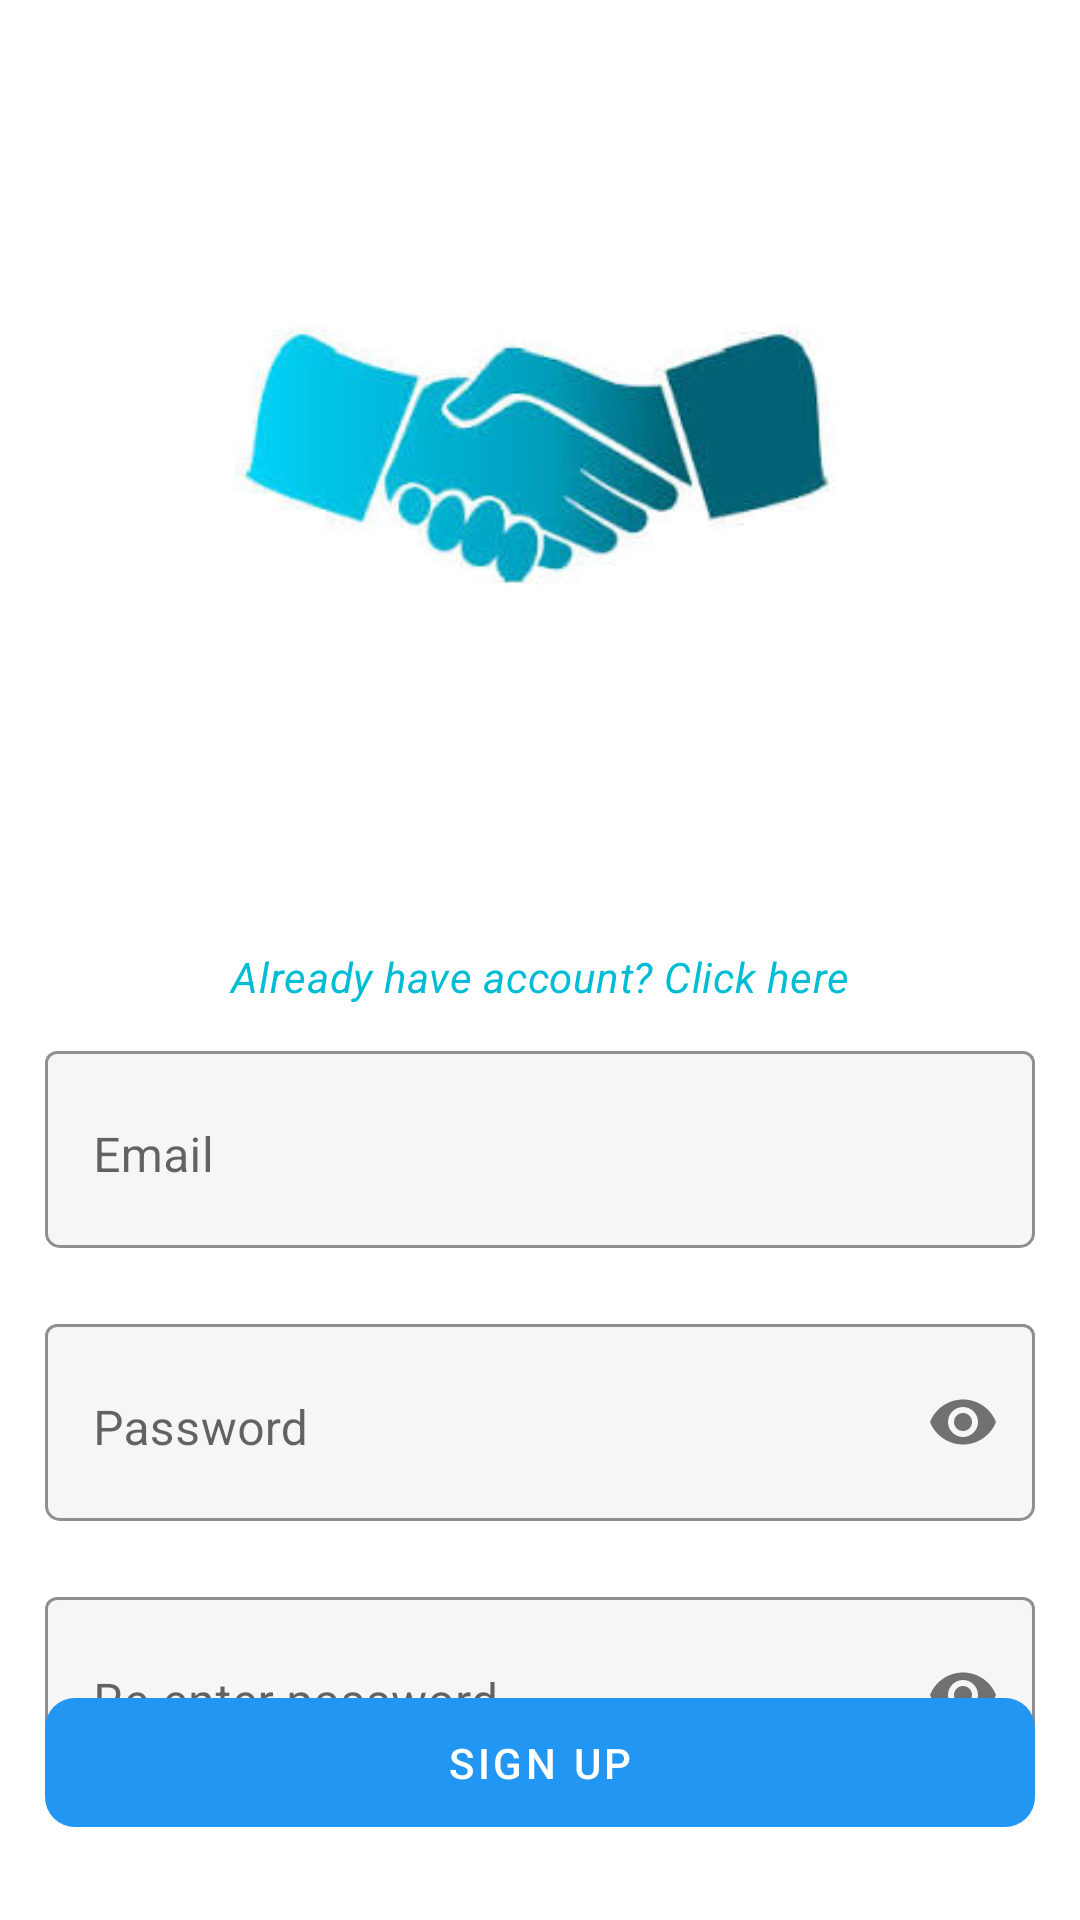

Produce the Android XML layout that renders to this screen, including the resource entries it uses.
<!-- AndroidManifest.xml: application theme Theme.Fuelmgmtappfrontend -->
<!-- res/layout/activity_user_registration.xml -->
<?xml version="1.0" encoding="utf-8"?>
<RelativeLayout xmlns:android="http://schemas.android.com/apk/res/android"
    xmlns:app="http://schemas.android.com/apk/res-auto"
    xmlns:tools="http://schemas.android.com/tools"
    android:layout_width="match_parent"
    android:layout_height="match_parent"
    android:padding="15dp"
    tools:context=".User.UserRegistration">


    <ImageView
        android:id="@+id/fuelyImage"
        android:layout_width="203dp"
        android:layout_height="211dp"
        android:layout_centerHorizontal="true"
        android:layout_marginTop="30dp"
        android:contentDescription="@string/shake_hand_image"
        android:src="@drawable/shake_hand" />

    <com.google.android.material.textview.MaterialTextView
        android:id="@+id/AlreadyHaveAccount"
        style="@style/TextAppearance.MaterialComponents.Body2"
        android:layout_width="match_parent"
        android:layout_height="wrap_content"
        android:layout_below="@+id/fuelyImage"
        android:layout_marginTop="50dp"
        android:padding="10dp"
        android:text="@string/already_have_account_click_here"
        android:textAlignment="center"
        android:textColor="@color/linkBlue"
        android:textStyle="italic" />

    <com.google.android.material.textfield.TextInputLayout
        android:id="@+id/emailInput"
        android:layout_below="@+id/AlreadyHaveAccount"
        android:layout_width="match_parent"
        android:layout_height="wrap_content"
        android:outlineAmbientShadowColor="@color/primaryBlue"
        app:boxBackgroundColor="@color/placeholderColor"
        app:boxBackgroundMode="outline"
        app:boxCornerRadiusBottomEnd="5dp"
        app:boxCornerRadiusBottomStart="5dp">

        <com.google.android.material.textfield.TextInputEditText
            android:id="@+id/email"
            android:inputType="textEmailAddress"
            android:layout_width="match_parent"
            android:layout_height="match_parent"
            android:hint="@string/email"
            android:paddingBottom="20dp" />

    </com.google.android.material.textfield.TextInputLayout>

    <LinearLayout
        android:id="@+id/passwordInput"
        android:layout_width="match_parent"
        android:layout_height="wrap_content"
        android:layout_below="@+id/emailInput"
        android:layout_marginTop="20dp"
        android:gravity="center_vertical"
        android:orientation="horizontal">

    <com.google.android.material.textfield.TextInputLayout
        app:boxCornerRadiusBottomStart="5dp"
        app:boxCornerRadiusBottomEnd="5dp"
        android:outlineAmbientShadowColor="@color/primaryBlue"
        app:boxBackgroundColor="@color/placeholderColor"
        app:boxBackgroundMode="outline"
        app:endIconMode="password_toggle"
        android:layout_weight="90"
        android:layout_width="wrap_content"
        android:layout_height="wrap_content">

        <com.google.android.material.textfield.TextInputEditText
            android:id="@+id/password"
            android:inputType="textPassword"
            android:paddingBottom="20dp"
            android:layout_width="match_parent"
            android:layout_height="wrap_content"
            android:layout_weight="90"
            android:hint="@string/password"
            android:outlineAmbientShadowColor="@color/primaryBlue"
            app:boxBackgroundColor="@color/placeholderColor"
            app:boxBackgroundMode="outline"
            app:boxCornerRadiusBottomEnd="5dp"
            app:boxCornerRadiusBottomStart="5dp"/>

        </com.google.android.material.textfield.TextInputLayout>


    </LinearLayout>

    <LinearLayout
        android:id="@+id/confirmPasswordInput"
        android:layout_below="@+id/passwordInput"
        android:layout_width="match_parent"
        android:layout_marginTop="20dp"
        android:layout_height="wrap_content"
        android:orientation="horizontal"
        android:gravity="center_vertical">

    <com.google.android.material.textfield.TextInputLayout
        app:boxCornerRadiusBottomStart="5dp"
        app:boxCornerRadiusBottomEnd="5dp"
        android:outlineAmbientShadowColor="@color/primaryBlue"
        app:boxBackgroundColor="@color/placeholderColor"
        app:boxBackgroundMode="outline"
        android:layout_weight="90"
        app:endIconMode="password_toggle"
        android:layout_height="wrap_content"
        android:layout_width="wrap_content">

        <com.google.android.material.textfield.TextInputEditText
            android:id="@+id/RePassword"
            android:paddingBottom="20dp"
            android:inputType="textPassword"
            android:layout_width="match_parent"
            android:layout_height="wrap_content"
            android:hint="@string/re_enter_password" />

    </com.google.android.material.textfield.TextInputLayout>

    </LinearLayout>

    <com.google.android.material.button.MaterialButton
        android:id="@+id/signup"
        style="@style/Widget.MaterialComponents.Button.UnelevatedButton"
        android:layout_width="match_parent"
        android:layout_height="wrap_content"
        android:layout_centerHorizontal="true"
        android:layout_alignParentBottom="true"
        android:layout_marginBottom="10dp"
        android:padding="12dp"
        android:text="@string/sign_up"
        android:textColor="@color/white"
        app:cornerRadius="10dp"
        app:rippleColor="@color/ripple" />

</RelativeLayout>
<!-- resources referenced by this layout -->
<resources>
  <color name="linkBlue">#00BCD4</color>
  <color name="placeholderColor">#F6F6F6</color>
  <color name="primaryBlue">#2196F3</color>
  <color name="ripple">#B4F3F3</color>
  <color name="white">#FFFFFFFF</color>
  <!-- drawable shake_hand: jpg bitmap (drawable, 6756 bytes) -->
  <string name="already_have_account_click_here">Already have account? Click here</string>
  <string name="email">Email</string>
  <string name="password">Password</string>
  <string name="re_enter_password">Re-enter password</string>
  <string name="shake_hand_image">shake hand image</string>
  <string name="sign_up">sign up</string>
  <style name="Theme.Fuelmgmtappfrontend" parent="Theme.MaterialComponents.DayNight.NoActionBar">
          
          <item name="colorPrimary">#2196F3</item>
          <item name="colorPrimaryVariant">@color/primaryBlue</item>
          <item name="colorOnPrimary">@color/white</item>
          
          <item name="colorSecondary">@color/teal_200</item>
          <item name="colorSecondaryVariant">@color/teal_700</item>
          <item name="colorOnSecondary">@color/black</item>
          
          <item name="android:statusBarColor" tools:targetApi="l">?attr/colorPrimaryVariant</item>
          
      </style>
  <color name="teal_200">#FF03DAC5</color>
  <color name="teal_700">#FF018786</color>
  <color name="black">#FF000000</color>
</resources>
